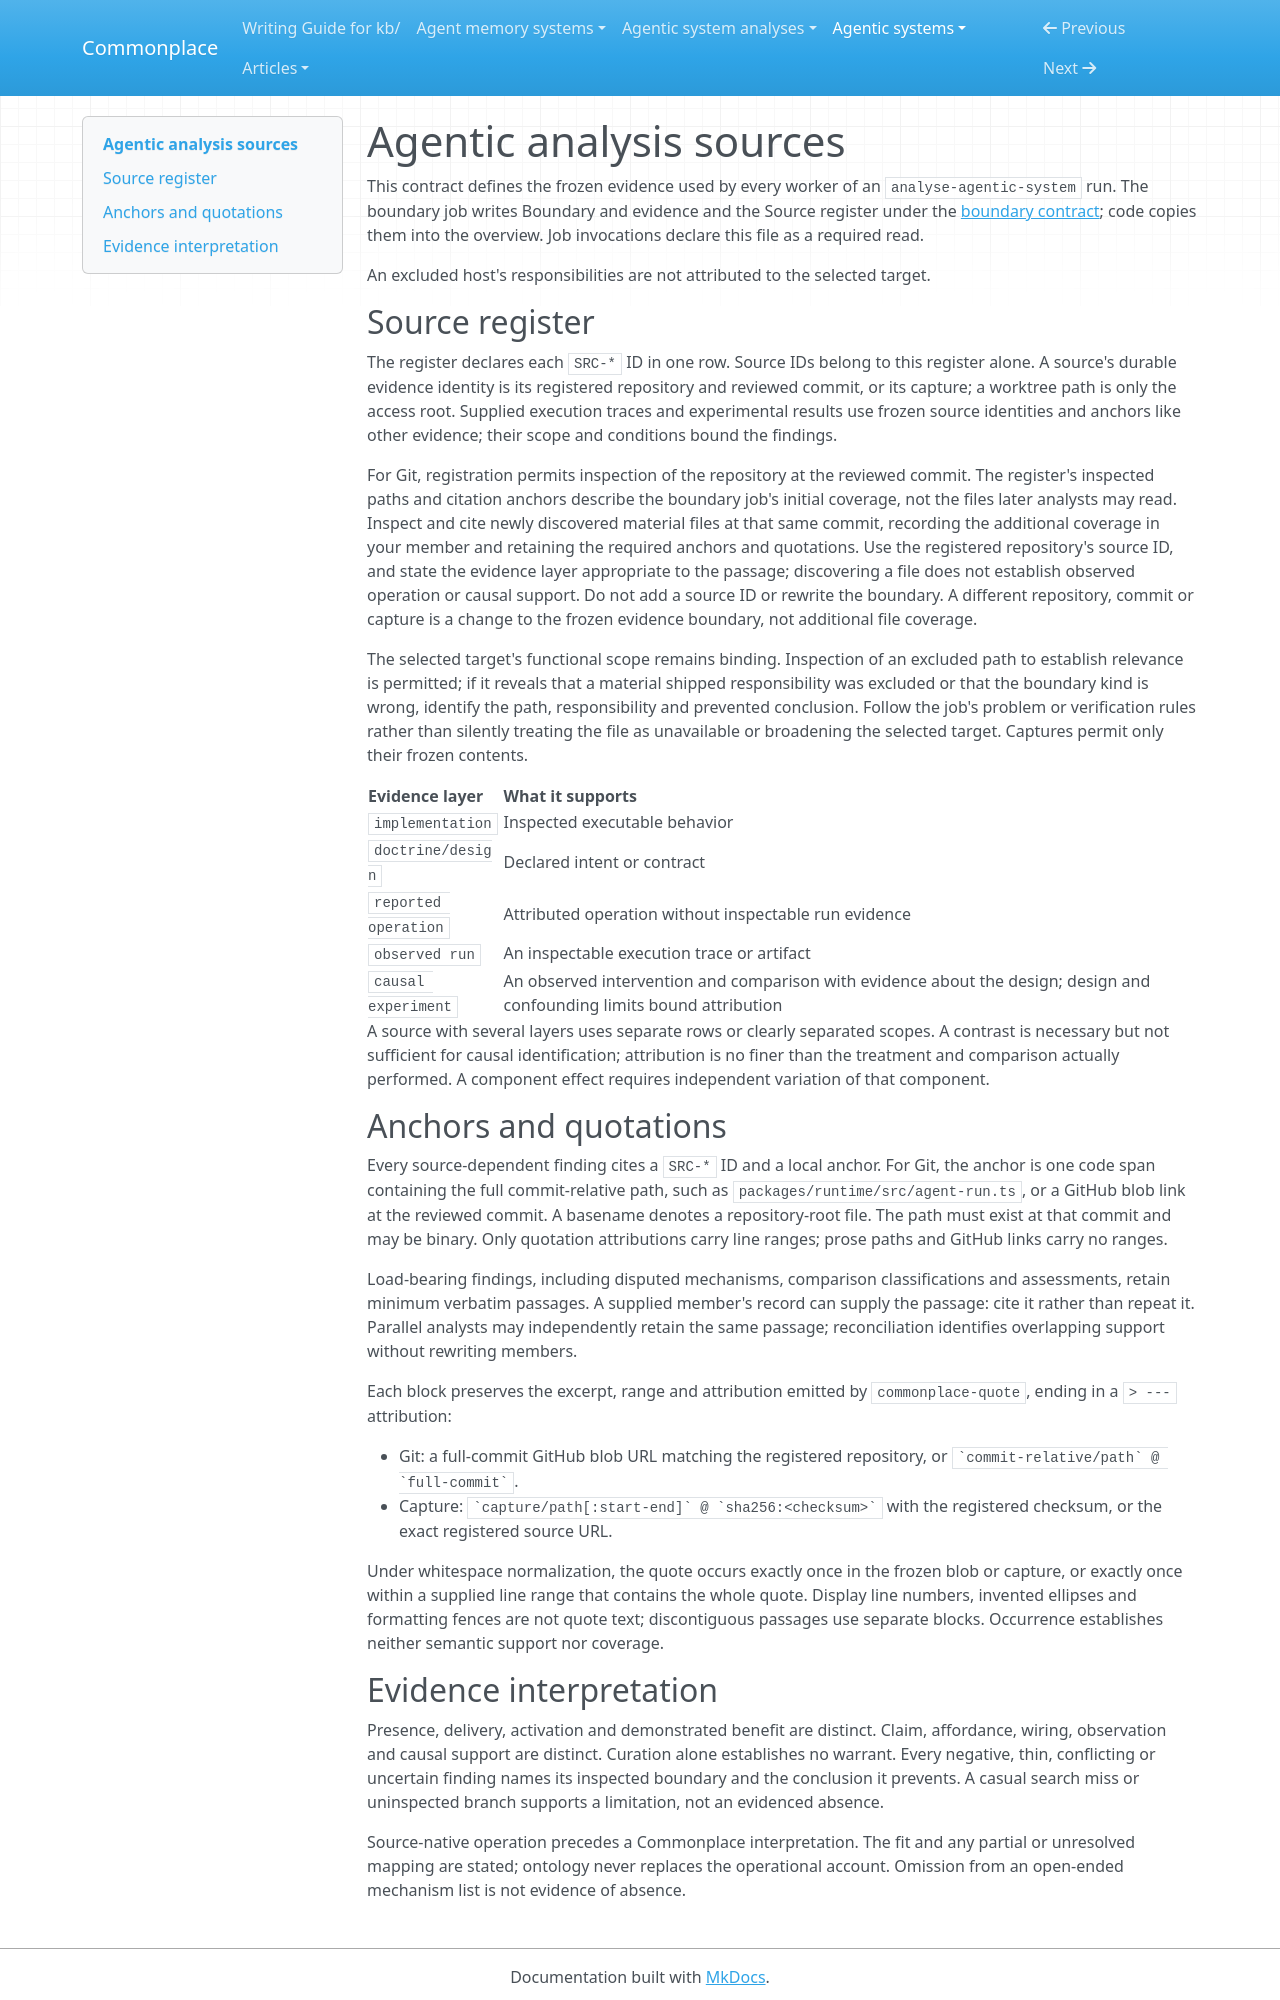

repository: zby/commonplace · page: agentic-systems/instructions/agentic-analysis-sources/index.html · generator: mkdocs

---
type: types/note.md
description: "Shared evidence contract for agentic analyses: evidence layers, reading the Source register, citation anchors and retained quotations"
---

# Agentic analysis sources

This contract defines the frozen evidence used by every worker of an
`analyse-agentic-system` run. The boundary job writes Boundary and evidence
and the Source register under the
[boundary contract](./agentic-analysis-boundary.md); code copies them into
the overview. Job invocations declare this file as a required read.

An excluded host's responsibilities are not attributed to the selected
target.

## Source register

The register declares each `SRC-*` ID in one row. Source IDs belong to this
register alone. A source's durable evidence identity is its registered
repository and reviewed commit, or its capture; a worktree path is only the
access root. Supplied execution traces and experimental results use frozen
source identities and anchors like other evidence; their scope and
conditions bound the findings.

For Git, registration permits inspection of the repository at the reviewed
commit. The register's inspected paths and citation anchors describe the
boundary job's initial coverage, not the files later analysts may read.
Inspect and cite newly discovered material files at that same commit,
recording the additional coverage in your member and retaining the required
anchors and quotations. Use the registered repository's source ID, and
state the evidence layer appropriate to the passage; discovering a file
does not establish observed operation or causal support. Do not add a source
ID or rewrite the boundary. A different repository, commit or capture is a
change to the frozen evidence boundary, not additional file coverage.

The selected target's functional scope remains binding. Inspection of an
excluded path to establish relevance is permitted; if it reveals that a
material shipped responsibility was excluded or that the boundary kind is
wrong, identify the path, responsibility and prevented conclusion. Follow
the job's problem or verification rules rather than silently treating the
file as unavailable or broadening the selected target. Captures permit only
their frozen contents.

| Evidence layer | What it supports |
|---|---|
| `implementation` | Inspected executable behavior |
| `doctrine/design` | Declared intent or contract |
| `reported operation` | Attributed operation without inspectable run evidence |
| `observed run` | An inspectable execution trace or artifact |
| `causal experiment` | An observed intervention and comparison with evidence about the design; design and confounding limits bound attribution |

A source with several layers uses separate rows or clearly separated
scopes. A contrast is necessary but not sufficient for causal
identification; attribution is no finer than the treatment and comparison
actually performed. A component effect requires independent variation of
that component.

## Anchors and quotations

Every source-dependent finding cites a `SRC-*` ID and a local anchor. For
Git, the anchor is one code span containing the full commit-relative path,
such as `packages/runtime/src/agent-run.ts`, or a GitHub blob link at the
reviewed commit. A basename denotes a repository-root file. The path must
exist at that commit and may be binary. Only quotation attributions carry
line ranges; prose paths and GitHub links carry no ranges.

Load-bearing findings, including disputed mechanisms, comparison
classifications and assessments, retain minimum verbatim passages. A
supplied member's record can supply the passage: cite it rather than
repeat it. Parallel analysts may independently retain the same passage;
reconciliation identifies overlapping support without rewriting members.

Each block preserves the excerpt, range and attribution emitted by
`commonplace-quote`, ending in a `> ---` attribution:

- Git: a full-commit GitHub blob URL matching the registered repository,
  or `` `commit-relative/path` @ `full-commit` ``.
- Capture: `` `capture/path[:start-end]` @ `sha256:<checksum>` `` with the
  registered checksum, or the exact registered source URL.

Under whitespace normalization, the quote occurs exactly once in the
frozen blob or capture, or exactly once within a supplied line range that
contains the whole quote. Display line numbers, invented ellipses and
formatting fences are not quote text; discontiguous passages use separate
blocks. Occurrence establishes neither semantic support nor coverage.
